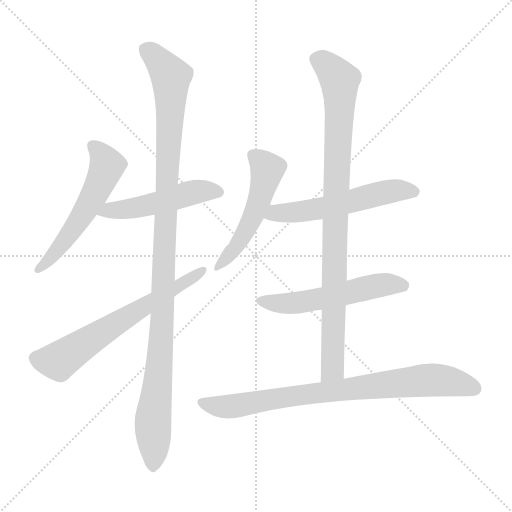
t = 0.00 s
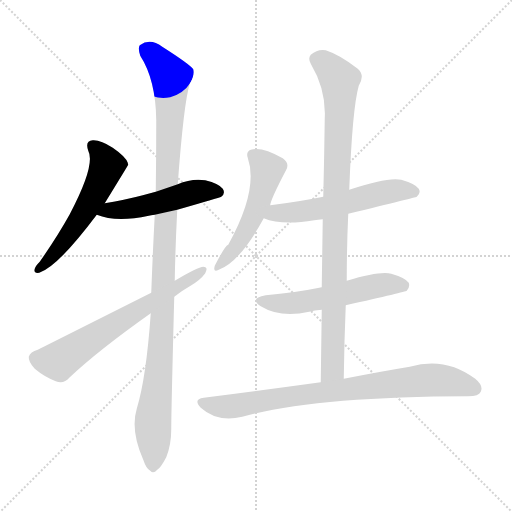
t = 1.50 s
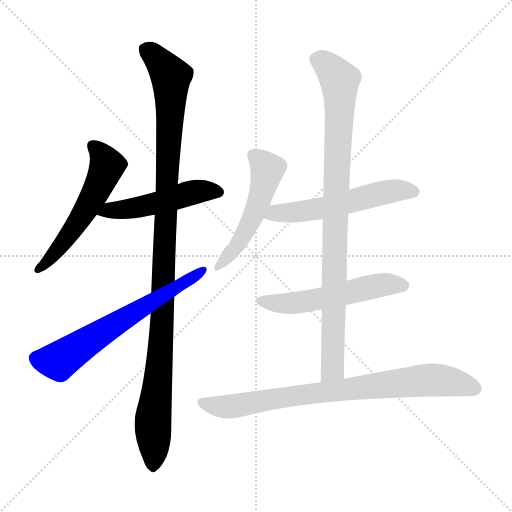
t = 3.00 s
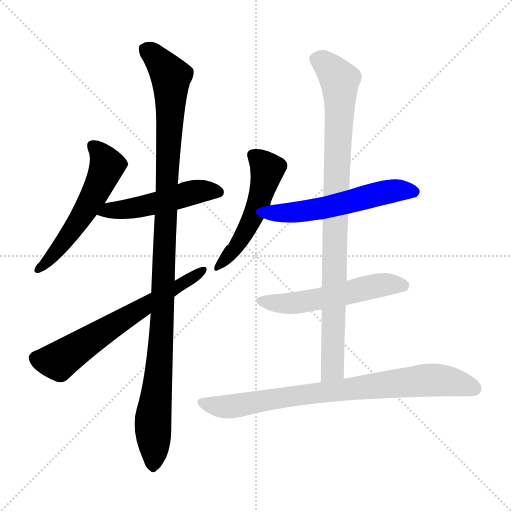
t = 4.50 s
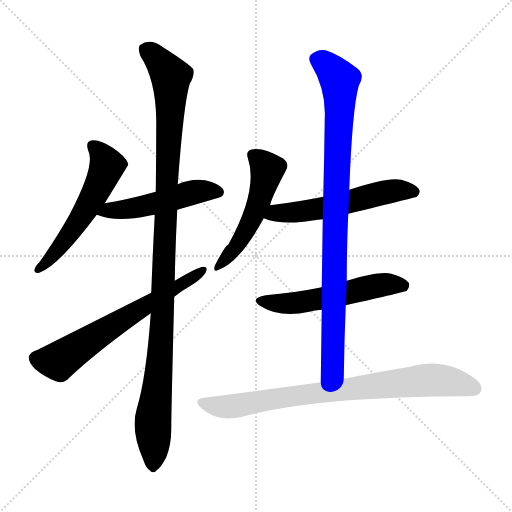
t = 6.00 s
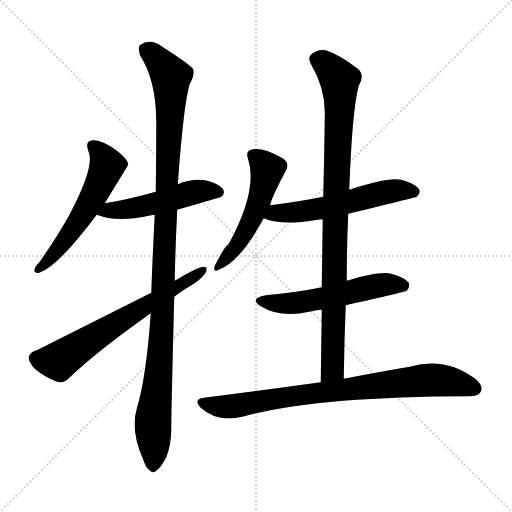
t = 7.50 s

The animated SVG that drew these frames (rendered in a browser with its animation timeline set to each time). Animation: 9 CSS @keyframes rules; one cycle of 7.50 s.

<svg version="1.1" viewBox="0 0 1024 1024" xmlns="http://www.w3.org/2000/svg">
  <g stroke="lightgray" stroke-dasharray="1,1" stroke-width="1" transform="scale(4, 4)">
    <line x1="0" y1="0" x2="256" y2="256"></line>
    <line x1="256" y1="0" x2="0" y2="256"></line>
    <line x1="128" y1="0" x2="128" y2="256"></line>
    <line x1="0" y1="128" x2="256" y2="128"></line>
  </g>
<g transform="scale(1, -1) translate(0, -900)">
   <style type="text/css">
    @keyframes keyframes0 {
      from {
       stroke: blue;
       stroke-dashoffset: 554;
       stroke-width: 128;
       }
       64% {
       animation-timing-function: step-end;
       stroke: blue;
       stroke-dashoffset: 0;
       stroke-width: 128;
       }
       to {
       stroke: black;
       stroke-width: 1024;
       }
       }
       #make-me-a-hanzi-animation-0 {
         animation: keyframes0 0.700846s both;
         animation-delay: 0.000000s;
         animation-timing-function: linear;
       }
    @keyframes keyframes1 {
      from {
       stroke: blue;
       stroke-dashoffset: 497;
       stroke-width: 128;
       }
       62% {
       animation-timing-function: step-end;
       stroke: blue;
       stroke-dashoffset: 0;
       stroke-width: 128;
       }
       to {
       stroke: black;
       stroke-width: 1024;
       }
       }
       #make-me-a-hanzi-animation-1 {
         animation: keyframes1 0.654460s both;
         animation-delay: 0.700846s;
         animation-timing-function: linear;
       }
    @keyframes keyframes2 {
      from {
       stroke: blue;
       stroke-dashoffset: 1108;
       stroke-width: 128;
       }
       78% {
       animation-timing-function: step-end;
       stroke: blue;
       stroke-dashoffset: 0;
       stroke-width: 128;
       }
       to {
       stroke: black;
       stroke-width: 1024;
       }
       }
       #make-me-a-hanzi-animation-2 {
         animation: keyframes2 1.151693s both;
         animation-delay: 1.355306s;
         animation-timing-function: linear;
       }
    @keyframes keyframes3 {
      from {
       stroke: blue;
       stroke-dashoffset: 643;
       stroke-width: 128;
       }
       68% {
       animation-timing-function: step-end;
       stroke: blue;
       stroke-dashoffset: 0;
       stroke-width: 128;
       }
       to {
       stroke: black;
       stroke-width: 1024;
       }
       }
       #make-me-a-hanzi-animation-3 {
         animation: keyframes3 0.773275s both;
         animation-delay: 2.506999s;
         animation-timing-function: linear;
       }
    @keyframes keyframes4 {
      from {
       stroke: blue;
       stroke-dashoffset: 514;
       stroke-width: 128;
       }
       63% {
       animation-timing-function: step-end;
       stroke: blue;
       stroke-dashoffset: 0;
       stroke-width: 128;
       }
       to {
       stroke: black;
       stroke-width: 1024;
       }
       }
       #make-me-a-hanzi-animation-4 {
         animation: keyframes4 0.668294s both;
         animation-delay: 3.280273s;
         animation-timing-function: linear;
       }
    @keyframes keyframes5 {
      from {
       stroke: blue;
       stroke-dashoffset: 556;
       stroke-width: 128;
       }
       64% {
       animation-timing-function: step-end;
       stroke: blue;
       stroke-dashoffset: 0;
       stroke-width: 128;
       }
       to {
       stroke: black;
       stroke-width: 1024;
       }
       }
       #make-me-a-hanzi-animation-5 {
         animation: keyframes5 0.702474s both;
         animation-delay: 3.948568s;
         animation-timing-function: linear;
       }
    @keyframes keyframes6 {
      from {
       stroke: blue;
       stroke-dashoffset: 545;
       stroke-width: 128;
       }
       64% {
       animation-timing-function: step-end;
       stroke: blue;
       stroke-dashoffset: 0;
       stroke-width: 128;
       }
       to {
       stroke: black;
       stroke-width: 1024;
       }
       }
       #make-me-a-hanzi-animation-6 {
         animation: keyframes6 0.693522s both;
         animation-delay: 4.651042s;
         animation-timing-function: linear;
       }
    @keyframes keyframes7 {
      from {
       stroke: blue;
       stroke-dashoffset: 922;
       stroke-width: 128;
       }
       75% {
       animation-timing-function: step-end;
       stroke: blue;
       stroke-dashoffset: 0;
       stroke-width: 128;
       }
       to {
       stroke: black;
       stroke-width: 1024;
       }
       }
       #make-me-a-hanzi-animation-7 {
         animation: keyframes7 1.000326s both;
         animation-delay: 5.344564s;
         animation-timing-function: linear;
       }
    @keyframes keyframes8 {
      from {
       stroke: blue;
       stroke-dashoffset: 808;
       stroke-width: 128;
       }
       72% {
       animation-timing-function: step-end;
       stroke: blue;
       stroke-dashoffset: 0;
       stroke-width: 128;
       }
       to {
       stroke: black;
       stroke-width: 1024;
       }
       }
       #make-me-a-hanzi-animation-8 {
         animation: keyframes8 0.907552s both;
         animation-delay: 6.344889s;
         animation-timing-function: linear;
       }
</style>
<path d="M 209.5 493.5 Q 255.5 568.5 256.5 570.5 Q 255.5 573.5 255.5 574.5 Q 251.5 586.5 225.5 604.5 Q 201.5 620.5 185.5 619.5 Q 169.5 618.5 176.5 598.5 Q 191.5 570.5 139.5 471.5 Q 114.5 426.5 79.5 376.5 Q 70.5 367.5 69.5 362.5 Q 66.5 352.5 78.5 354.5 Q 115.5 366.5 193.5 470.5 L 209.5 493.5 Z" fill="lightgray"></path> 
<path d="M 354.5 480.5 Q 438.5 504.5 442.5 506.5 Q 451.5 513.5 445.5 522.5 Q 438.5 532.5 410.5 539.5 Q 382.5 543.5 355.5 531.5 L 311.5 516.5 Q 298.5 513.5 285.5 509.5 Q 251.5 500.5 209.5 493.5 C 179.5 488.5 165.5 480.5 193.5 470.5 Q 232.5 454.5 297.5 468.5 Q 301.5 469.5 309.5 470.5 L 354.5 480.5 Z" fill="lightgray"></path> 
<path d="M 301.5 273.5 Q 292.5 144.5 273.5 82.5 Q 260.5 39.5 286.5 -19.5 Q 292.5 -37.5 300.5 -41.5 Q 306.5 -48.5 314.5 -39.5 Q 321.5 -35.5 332.5 -14.5 Q 342.5 10.5 342.5 41.5 Q 342.5 77.5 348.5 306.5 L 349.5 338.5 Q 350.5 402.5 354.5 480.5 L 355.5 531.5 Q 367.5 694.5 379.5 732.5 Q 389.5 748.5 386.5 761.5 Q 379.5 771.5 324.5 806.5 Q 300.5 824.5 279.5 809.5 Q 275.5 803.5 280.5 788.5 Q 311.5 740.5 312.5 659.5 Q 312.5 589.5 311.5 516.5 L 309.5 470.5 Q 305.5 395.5 302.5 314.5 L 301.5 273.5 Z" fill="lightgray"></path> 
<path d="M 302.5 314.5 Q 85.5 205.5 75.5 200.5 Q 60.5 196.5 57.5 186.5 Q 56.5 176.5 69.5 162.5 Q 88.5 146.5 111.5 137.5 Q 127.5 131.5 138.5 144.5 Q 195.5 198.5 301.5 273.5 L 348.5 306.5 Q 363.5 318.5 379.5 327.5 Q 400.5 339.5 410.5 353.5 Q 417.5 366.5 406.5 366.5 Q 396.5 366.5 349.5 338.5 L 302.5 314.5 Z" fill="lightgray"></path> 
<path d="M 540.5 489.5 Q 540.5 499.5 572.5 560.5 Q 579.5 573.5 565.5 583.5 Q 523.5 607.5 501.5 600.5 Q 491.5 596.5 495.5 584.5 Q 517.5 520.5 456.5 410.5 Q 450.5 409.5 429.5 368.5 Q 425.5 353.5 437.5 360.5 Q 479.5 375.5 527.5 463.5 L 540.5 489.5 Z" fill="lightgray"></path> 
<path d="M 527.5 463.5 Q 563.5 448.5 628.5 459.5 Q 635.5 460.5 645.5 461.5 L 696.5 472.5 Q 831.5 505.5 833.5 506.5 Q 842.5 513.5 837.5 522.5 Q 830.5 532.5 802.5 540.5 Q 775.5 546.5 698.5 520.5 L 646.5 506.5 Q 597.5 496.5 540.5 489.5 C 510.5 485.5 499.5 473.5 527.5 463.5 Z" fill="lightgray"></path> 
<path d="M 643.5 325.5 Q 639.5 325.5 638.5 324.5 Q 589.5 314.5 531.5 309.5 Q 497.5 303.5 521.5 287.5 Q 560.5 263.5 618.5 276.5 Q 628.5 279.5 643.5 280.5 L 691.5 289.5 Q 811.5 316.5 813.5 318.5 Q 820.5 325.5 817.5 334.5 Q 810.5 344.5 782.5 352.5 Q 760.5 358.5 693.5 338.5 L 643.5 325.5 Z" fill="lightgray"></path> 
<path d="M 645.5 461.5 Q 644.5 395.5 643.5 325.5 L 643.5 280.5 Q 642.5 210.5 641.5 135.5 C 641.5 105.5 687.5 112.5 687.5 142.5 Q 688.5 218.5 691.5 289.5 L 693.5 338.5 Q 693.5 408.5 696.5 472.5 L 698.5 520.5 Q 704.5 682.5 717.5 728.5 Q 730.5 749.5 715.5 762.5 Q 679.5 790.5 651.5 799.5 Q 635.5 802.5 621.5 790.5 Q 615.5 783.5 621.5 772.5 Q 652.5 720.5 649.5 663.5 Q 648.5 587.5 646.5 506.5 L 645.5 461.5 Z" fill="lightgray"></path> 
<path d="M 641.5 135.5 Q 532.5 120.5 407.5 104.5 Q 385.5 101.5 401.5 84.5 Q 434.5 54.5 484.5 66.5 Q 625.5 106.5 936.5 107.5 Q 957.5 107.5 961.5 116.5 Q 967.5 128.5 950.5 142.5 Q 890.5 187.5 819.5 166.5 Q 764.5 157.5 687.5 142.5 L 641.5 135.5 Z" fill="lightgray"></path> 
      <clipPath id="make-me-a-hanzi-clip-0">
      <path d="M 209.5 493.5 Q 255.5 568.5 256.5 570.5 Q 255.5 573.5 255.5 574.5 Q 251.5 586.5 225.5 604.5 Q 201.5 620.5 185.5 619.5 Q 169.5 618.5 176.5 598.5 Q 191.5 570.5 139.5 471.5 Q 114.5 426.5 79.5 376.5 Q 70.5 367.5 69.5 362.5 Q 66.5 352.5 78.5 354.5 Q 115.5 366.5 193.5 470.5 L 209.5 493.5 Z" fill="lightgray"></path>
      </clipPath>
      <path clip-path="url(#make-me-a-hanzi-clip-0)" d="M 185.5 606.5 L 197.5 598.5 L 214.5 569.5 L 194.5 518.5 L 134.5 425.5 L 77.5 362.5 " fill="none" id="make-me-a-hanzi-animation-0" stroke-dasharray="426 852" stroke-linecap="round"></path>

      <clipPath id="make-me-a-hanzi-clip-1">
      <path d="M 354.5 480.5 Q 438.5 504.5 442.5 506.5 Q 451.5 513.5 445.5 522.5 Q 438.5 532.5 410.5 539.5 Q 382.5 543.5 355.5 531.5 L 311.5 516.5 Q 298.5 513.5 285.5 509.5 Q 251.5 500.5 209.5 493.5 C 179.5 488.5 165.5 480.5 193.5 470.5 Q 232.5 454.5 297.5 468.5 Q 301.5 469.5 309.5 470.5 L 354.5 480.5 Z" fill="lightgray"></path>
      </clipPath>
      <path clip-path="url(#make-me-a-hanzi-clip-1)" d="M 201.5 473.5 L 268.5 483.5 L 391.5 516.5 L 437.5 515.5 " fill="none" id="make-me-a-hanzi-animation-1" stroke-dasharray="369 738" stroke-linecap="round"></path>

      <clipPath id="make-me-a-hanzi-clip-2">
      <path d="M 301.5 273.5 Q 292.5 144.5 273.5 82.5 Q 260.5 39.5 286.5 -19.5 Q 292.5 -37.5 300.5 -41.5 Q 306.5 -48.5 314.5 -39.5 Q 321.5 -35.5 332.5 -14.5 Q 342.5 10.5 342.5 41.5 Q 342.5 77.5 348.5 306.5 L 349.5 338.5 Q 350.5 402.5 354.5 480.5 L 355.5 531.5 Q 367.5 694.5 379.5 732.5 Q 389.5 748.5 386.5 761.5 Q 379.5 771.5 324.5 806.5 Q 300.5 824.5 279.5 809.5 Q 275.5 803.5 280.5 788.5 Q 311.5 740.5 312.5 659.5 Q 312.5 589.5 311.5 516.5 L 309.5 470.5 Q 305.5 395.5 302.5 314.5 L 301.5 273.5 Z" fill="lightgray"></path>
      </clipPath>
      <path clip-path="url(#make-me-a-hanzi-clip-2)" d="M 291.5 802.5 L 319.5 777.5 L 341.5 746.5 L 325.5 268.5 L 306.5 65.5 L 305.5 -28.5 " fill="none" id="make-me-a-hanzi-animation-2" stroke-dasharray="980 1960" stroke-linecap="round"></path>

      <clipPath id="make-me-a-hanzi-clip-3">
      <path d="M 302.5 314.5 Q 85.5 205.5 75.5 200.5 Q 60.5 196.5 57.5 186.5 Q 56.5 176.5 69.5 162.5 Q 88.5 146.5 111.5 137.5 Q 127.5 131.5 138.5 144.5 Q 195.5 198.5 301.5 273.5 L 348.5 306.5 Q 363.5 318.5 379.5 327.5 Q 400.5 339.5 410.5 353.5 Q 417.5 366.5 406.5 366.5 Q 396.5 366.5 349.5 338.5 L 302.5 314.5 Z" fill="lightgray"></path>
      </clipPath>
      <path clip-path="url(#make-me-a-hanzi-clip-3)" d="M 70.5 183.5 L 117.5 177.5 L 271.5 279.5 L 404.5 358.5 " fill="none" id="make-me-a-hanzi-animation-3" stroke-dasharray="515 1030" stroke-linecap="round"></path>

      <clipPath id="make-me-a-hanzi-clip-4">
      <path d="M 540.5 489.5 Q 540.5 499.5 572.5 560.5 Q 579.5 573.5 565.5 583.5 Q 523.5 607.5 501.5 600.5 Q 491.5 596.5 495.5 584.5 Q 517.5 520.5 456.5 410.5 Q 450.5 409.5 429.5 368.5 Q 425.5 353.5 437.5 360.5 Q 479.5 375.5 527.5 463.5 L 540.5 489.5 Z" fill="lightgray"></path>
      </clipPath>
      <path clip-path="url(#make-me-a-hanzi-clip-4)" d="M 505.5 589.5 L 530.5 567.5 L 533.5 557.5 L 521.5 509.5 L 478.5 415.5 L 438.5 369.5 " fill="none" id="make-me-a-hanzi-animation-4" stroke-dasharray="386 772" stroke-linecap="round"></path>

      <clipPath id="make-me-a-hanzi-clip-5">
      <path d="M 527.5 463.5 Q 563.5 448.5 628.5 459.5 Q 635.5 460.5 645.5 461.5 L 696.5 472.5 Q 831.5 505.5 833.5 506.5 Q 842.5 513.5 837.5 522.5 Q 830.5 532.5 802.5 540.5 Q 775.5 546.5 698.5 520.5 L 646.5 506.5 Q 597.5 496.5 540.5 489.5 C 510.5 485.5 499.5 473.5 527.5 463.5 Z" fill="lightgray"></path>
      </clipPath>
      <path clip-path="url(#make-me-a-hanzi-clip-5)" d="M 535.5 467.5 L 551.5 474.5 L 647.5 483.5 L 779.5 517.5 L 829.5 514.5 " fill="none" id="make-me-a-hanzi-animation-5" stroke-dasharray="428 856" stroke-linecap="round"></path>

      <clipPath id="make-me-a-hanzi-clip-6">
      <path d="M 643.5 325.5 Q 639.5 325.5 638.5 324.5 Q 589.5 314.5 531.5 309.5 Q 497.5 303.5 521.5 287.5 Q 560.5 263.5 618.5 276.5 Q 628.5 279.5 643.5 280.5 L 691.5 289.5 Q 811.5 316.5 813.5 318.5 Q 820.5 325.5 817.5 334.5 Q 810.5 344.5 782.5 352.5 Q 760.5 358.5 693.5 338.5 L 643.5 325.5 Z" fill="lightgray"></path>
      </clipPath>
      <path clip-path="url(#make-me-a-hanzi-clip-6)" d="M 524.5 299.5 L 579.5 292.5 L 758.5 329.5 L 809.5 326.5 " fill="none" id="make-me-a-hanzi-animation-6" stroke-dasharray="417 834" stroke-linecap="round"></path>

      <clipPath id="make-me-a-hanzi-clip-7">
      <path d="M 645.5 461.5 Q 644.5 395.5 643.5 325.5 L 643.5 280.5 Q 642.5 210.5 641.5 135.5 C 641.5 105.5 687.5 112.5 687.5 142.5 Q 688.5 218.5 691.5 289.5 L 693.5 338.5 Q 693.5 408.5 696.5 472.5 L 698.5 520.5 Q 704.5 682.5 717.5 728.5 Q 730.5 749.5 715.5 762.5 Q 679.5 790.5 651.5 799.5 Q 635.5 802.5 621.5 790.5 Q 615.5 783.5 621.5 772.5 Q 652.5 720.5 649.5 663.5 Q 648.5 587.5 646.5 506.5 L 645.5 461.5 Z" fill="lightgray"></path>
      </clipPath>
      <path clip-path="url(#make-me-a-hanzi-clip-7)" d="M 633.5 781.5 L 648.5 774.5 L 679.5 739.5 L 665.5 180.5 L 664.5 162.5 L 648.5 142.5 " fill="none" id="make-me-a-hanzi-animation-7" stroke-dasharray="794 1588" stroke-linecap="round"></path>

      <clipPath id="make-me-a-hanzi-clip-8">
      <path d="M 641.5 135.5 Q 532.5 120.5 407.5 104.5 Q 385.5 101.5 401.5 84.5 Q 434.5 54.5 484.5 66.5 Q 625.5 106.5 936.5 107.5 Q 957.5 107.5 961.5 116.5 Q 967.5 128.5 950.5 142.5 Q 890.5 187.5 819.5 166.5 Q 764.5 157.5 687.5 142.5 L 641.5 135.5 Z" fill="lightgray"></path>
      </clipPath>
      <path clip-path="url(#make-me-a-hanzi-clip-8)" d="M 404.5 94.5 L 459.5 86.5 L 546.5 102.5 L 847.5 139.5 L 893.5 138.5 L 949.5 122.5 " fill="none" id="make-me-a-hanzi-animation-8" stroke-dasharray="680 1360" stroke-linecap="round"></path>

</g>
</svg>
